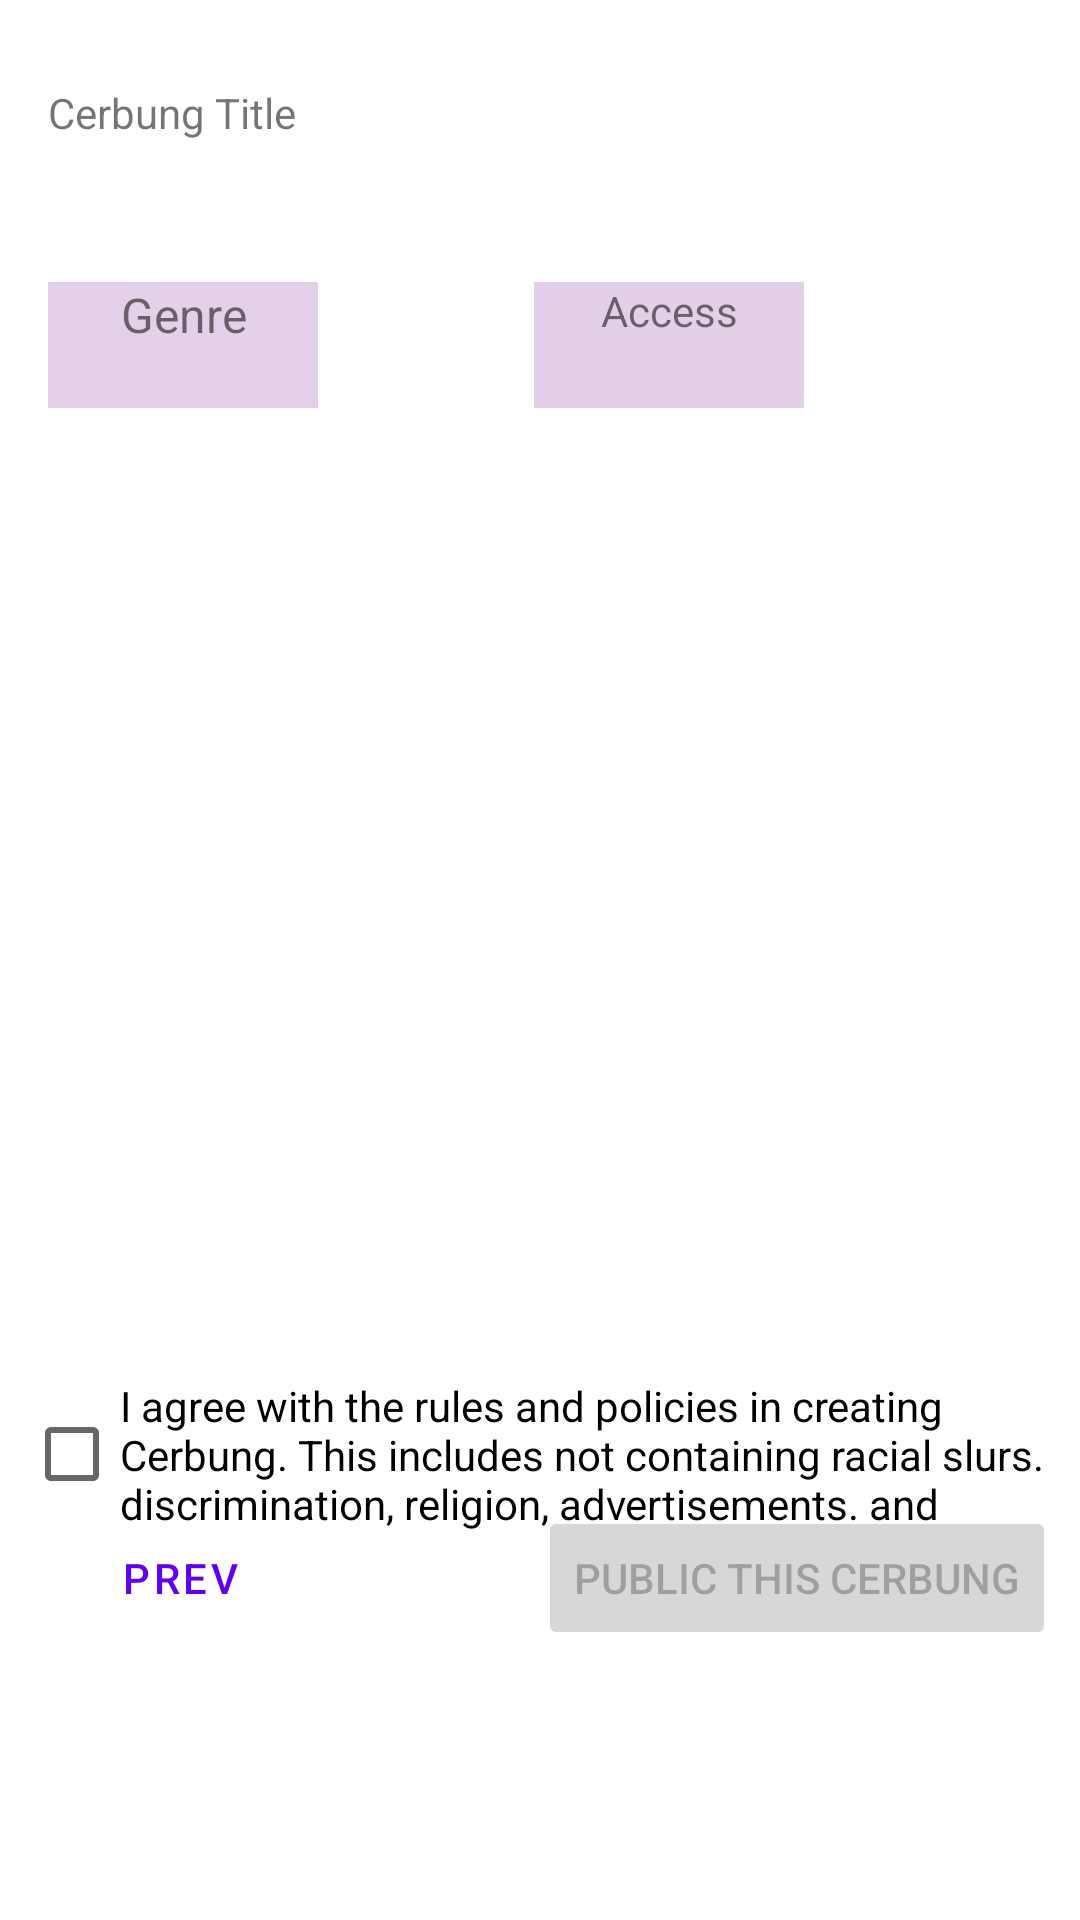

Write the Android layout XML for this screen, with the resource values it uses.
<!-- AndroidManifest.xml: application theme AppTheme -->
<!-- res/layout/fragment_create_third.xml -->
<?xml version="1.0" encoding="utf-8"?>
<FrameLayout xmlns:android="http://schemas.android.com/apk/res/android"
    xmlns:app="http://schemas.android.com/apk/res-auto"
    xmlns:tools="http://schemas.android.com/tools"
    android:layout_width="match_parent"
    android:layout_height="match_parent"
    tools:context=".CreateThirdFragment">

    <androidx.constraintlayout.widget.ConstraintLayout
        android:layout_width="match_parent"
        android:layout_height="match_parent">

        <TextView
            android:id="@+id/txtGenre2"
            android:layout_width="90dp"
            android:layout_height="42dp"
            android:layout_marginStart="16dp"
            android:layout_marginTop="24dp"
            android:background="#E4D0E8"
            android:text="Genre"
            android:textAlignment="center"
            android:textSize="16sp"
            app:layout_constraintStart_toStartOf="parent"
            app:layout_constraintTop_toBottomOf="@+id/txtCerbungTitle" />

        <TextView
            android:id="@+id/txtAccess"
            android:layout_width="90dp"
            android:layout_height="42dp"
            android:layout_marginTop="24dp"
            android:layout_marginEnd="92dp"
            android:background="#E3CFE7"
            android:text="Access"
            android:textAlignment="center"
            app:layout_constraintEnd_toEndOf="parent"
            app:layout_constraintTop_toBottomOf="@+id/txtCerbungTitle" />

        <TextView
            android:id="@+id/txtDesc"
            android:layout_width="0dp"
            android:layout_height="175dp"
            android:layout_marginStart="8dp"
            android:layout_marginTop="8dp"
            android:layout_marginEnd="8dp"
            app:layout_constraintEnd_toEndOf="parent"
            app:layout_constraintHorizontal_bias="1.0"
            app:layout_constraintStart_toStartOf="parent"
            app:layout_constraintTop_toBottomOf="@+id/txtAccess" />

        <TextView
            android:id="@+id/txtParagraph2"
            android:layout_width="0dp"
            android:layout_height="124dp"
            android:layout_marginStart="8dp"
            android:layout_marginTop="16dp"
            android:layout_marginEnd="8dp"
            app:layout_constraintEnd_toEndOf="parent"
            app:layout_constraintStart_toStartOf="parent"
            app:layout_constraintTop_toBottomOf="@+id/txtDesc" />

        <CheckBox
            android:id="@+id/cbAgree"
            android:layout_width="0dp"
            android:layout_height="wrap_content"
            android:layout_marginStart="8dp"
            android:layout_marginEnd="8dp"
            android:onClick="featuresHandler"
            android:text="I agree with the rules and policies in creating Cerbung. This includes not containing racial slurs. discrimination, religion, advertisements. and"
            app:layout_constraintEnd_toEndOf="parent"
            app:layout_constraintHorizontal_bias="1.0"
            app:layout_constraintStart_toStartOf="parent"
            app:layout_constraintTop_toBottomOf="@+id/txtParagraph2" />

        <TextView
            android:id="@+id/txtCerbungTitle"
            android:layout_width="0dp"
            android:layout_height="42dp"
            android:layout_marginStart="16dp"
            android:layout_marginTop="28dp"
            android:layout_marginEnd="16dp"
            android:text="Cerbung Title"
            app:layout_constraintEnd_toEndOf="parent"
            app:layout_constraintHorizontal_bias="0.0"
            app:layout_constraintStart_toStartOf="parent"
            app:layout_constraintTop_toTopOf="parent" />

        <Button
            android:id="@+id/btnPrev"
            style="@style/Widget.MaterialComponents.Button.OutlinedButton"
            android:layout_width="wrap_content"
            android:layout_height="wrap_content"
            android:layout_marginStart="16dp"
            android:layout_marginBottom="90dp"
            android:text="Prev"
            app:layout_constraintBottom_toBottomOf="parent"
            app:layout_constraintStart_toStartOf="parent" />

        <Button
            android:id="@+id/btnPublish"
            android:layout_width="wrap_content"
            android:layout_height="wrap_content"
            android:layout_marginEnd="8dp"
            android:layout_marginBottom="90dp"
            android:enabled="false"
            android:text="Public This Cerbung"
            app:layout_constraintBottom_toBottomOf="parent"
            app:layout_constraintEnd_toEndOf="parent" />
    </androidx.constraintlayout.widget.ConstraintLayout>
</FrameLayout>
<!-- resources referenced by this layout -->
<resources>

</resources>
